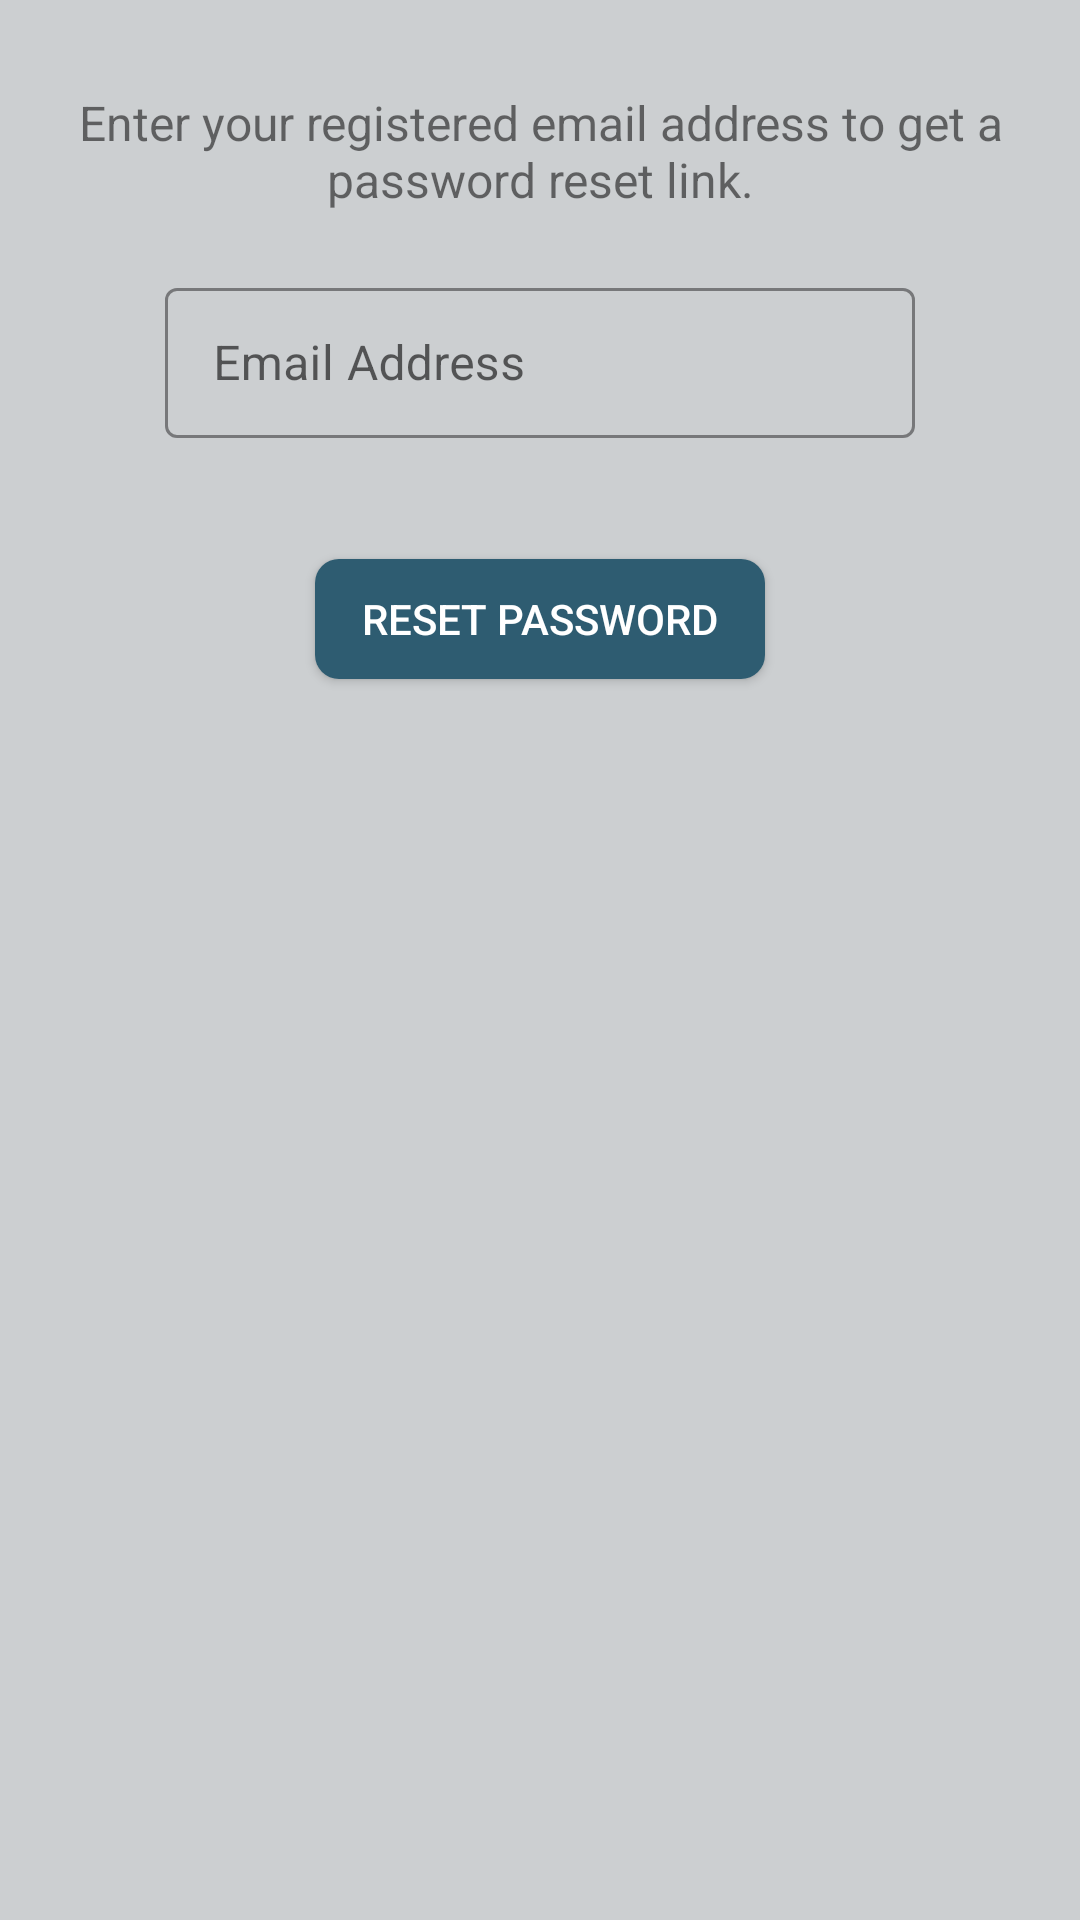

Layout XML and referenced resources for this Android screen:
<!-- AndroidManifest.xml: application theme AppTheme -->
<!-- res/layout/reset_password_activity.xml -->
<?xml version="1.0" encoding="utf-8"?>
<LinearLayout xmlns:android="http://schemas.android.com/apk/res/android"
    xmlns:app="http://schemas.android.com/apk/res-auto"
    xmlns:tools="http://schemas.android.com/tools"
    android:layout_width="match_parent"
    android:layout_height="match_parent"
    android:orientation="vertical"
    android:background="@color/colorPrimaryLight"
    tools:context=".activities.ResetPassword">

    <ProgressBar
        android:id="@+id/progress_bar"
        style="?android:attr/progressBarStyle"
        android:layout_width="wrap_content"
        android:layout_height="wrap_content"
        android:layout_gravity="center_horizontal"
        android:layout_marginTop="200dp"
        android:visibility="gone" />

    <TextView
        android:id="@+id/tvLoad"
        android:layout_width="match_parent"
        android:layout_height="wrap_content"
        android:layout_marginTop="25dp"
        android:clickable="true"
        android:focusable="true"
        android:gravity="center_horizontal"
        android:textColor="@color/colorPrimary"
        android:textStyle="bold"
        android:visibility="gone" />

    <androidx.constraintlayout.widget.ConstraintLayout
        android:layout_width="match_parent"
        android:layout_height="match_parent"
        android:id="@+id/layout_form">

        <TextView
            android:id="@+id/tvRecoveryText"
            android:layout_width="wrap_content"
            android:layout_height="wrap_content"
            android:layout_marginTop="@dimen/text_email_top"
            android:gravity="center_horizontal"
            android:text="@string/text_email"
            android:textSize="@dimen/text_size"
            app:layout_constraintEnd_toEndOf="parent"
            app:layout_constraintStart_toStartOf="parent"
            app:layout_constraintTop_toTopOf="parent" />

        <com.google.android.material.textfield.TextInputLayout
            style="@style/TextInputLayoutStyle"
            android:id="@+id/ilRecoveryEmail"
            android:layout_width="@dimen/til_width"
            android:layout_height="wrap_content"
            android:layout_marginTop="@dimen/til_email_recovery_top"
            app:boxBackgroundMode="outline"
            app:errorEnabled="true"
            app:layout_constraintEnd_toEndOf="parent"
            app:layout_constraintStart_toStartOf="parent"
            app:layout_constraintTop_toBottomOf="@+id/tvRecoveryText">

            <com.google.android.material.textfield.TextInputEditText
                android:id="@+id/etRecoveryEmail"
                android:layout_width="match_parent"
                android:layout_height="@dimen/edit_text_height"
                android:drawableStart="@drawable/ic_email"
                android:drawablePadding="@dimen/drawable_padding"
                android:hint="@string/hint_email"
                android:inputType="textEmailAddress" />
        </com.google.android.material.textfield.TextInputLayout>

        <androidx.appcompat.widget.AppCompatButton
            android:id="@+id/btnResetPassword"
            android:layout_width="@dimen/button_width"
            android:layout_height="@dimen/button_height"
            android:layout_marginTop="@dimen/button_top"
            android:background="@drawable/custom_buttons"
            android:onClick="btnReset_onClick"
            android:text="@string/button_reset"
            android:textColor="@color/colorButtonText"
            app:layout_constraintEnd_toEndOf="parent"
            app:layout_constraintStart_toStartOf="parent"
            app:layout_constraintTop_toBottomOf="@+id/ilRecoveryEmail" />

    </androidx.constraintlayout.widget.ConstraintLayout>
</LinearLayout>
<!-- resources referenced by this layout -->
<resources>
  <color name="colorButtonText">#FFFFFF</color>
  <color name="colorPrimary">#607D8B</color>
  <color name="colorPrimaryLight">#CCCFD1</color>
  <dimen name="button_height">40dp</dimen>
  <dimen name="button_top">20dp</dimen>
  <dimen name="button_width">150dp</dimen>
  <dimen name="drawable_padding">5dp</dimen>
  <dimen name="edit_text_height">50dp</dimen>
  <dimen name="text_email_top">30dp</dimen>
  <dimen name="text_size">16sp</dimen>
  <dimen name="til_email_recovery_top">20dp</dimen>
  <dimen name="til_width">250dp</dimen>
  <!-- drawable custom_buttons (drawable) -->
  <?xml version="1.0" encoding="utf-8"?>
  <shape xmlns:android="http://schemas.android.com/apk/res/android">
      <corners android:radius="8dp"/>
      <solid android:color="@color/colorButtons"/>
  </shape>
  <string name="button_reset">RESET PASSWORD</string>
  <string name="hint_email">Email Address</string>
  <string name="text_email">Enter your registered email address to get a password reset link.</string>
  <style name="TextInputLayoutStyle" parent="Widget.MaterialComponents.TextInputLayout.OutlinedBox">
          <item name="boxStrokeColor">@color/colorBoxStroke</item>
      </style>
  <style name="AppTheme" parent="Theme.MaterialComponents.Light.DarkActionBar">
          
          <item name="colorPrimary">@color/colorPrimary</item>
          <item name="colorPrimaryDark">@color/colorPrimaryDark</item>
          <item name="colorAccent">@color/colorAccent</item>
      </style>
  <color name="colorButtons">#2E5C71</color>
  <color name="colorBoxStroke">#666F73</color>
  <color name="colorPrimaryDark">#455A64</color>
  <color name="colorAccent">#2A3742</color>
</resources>
